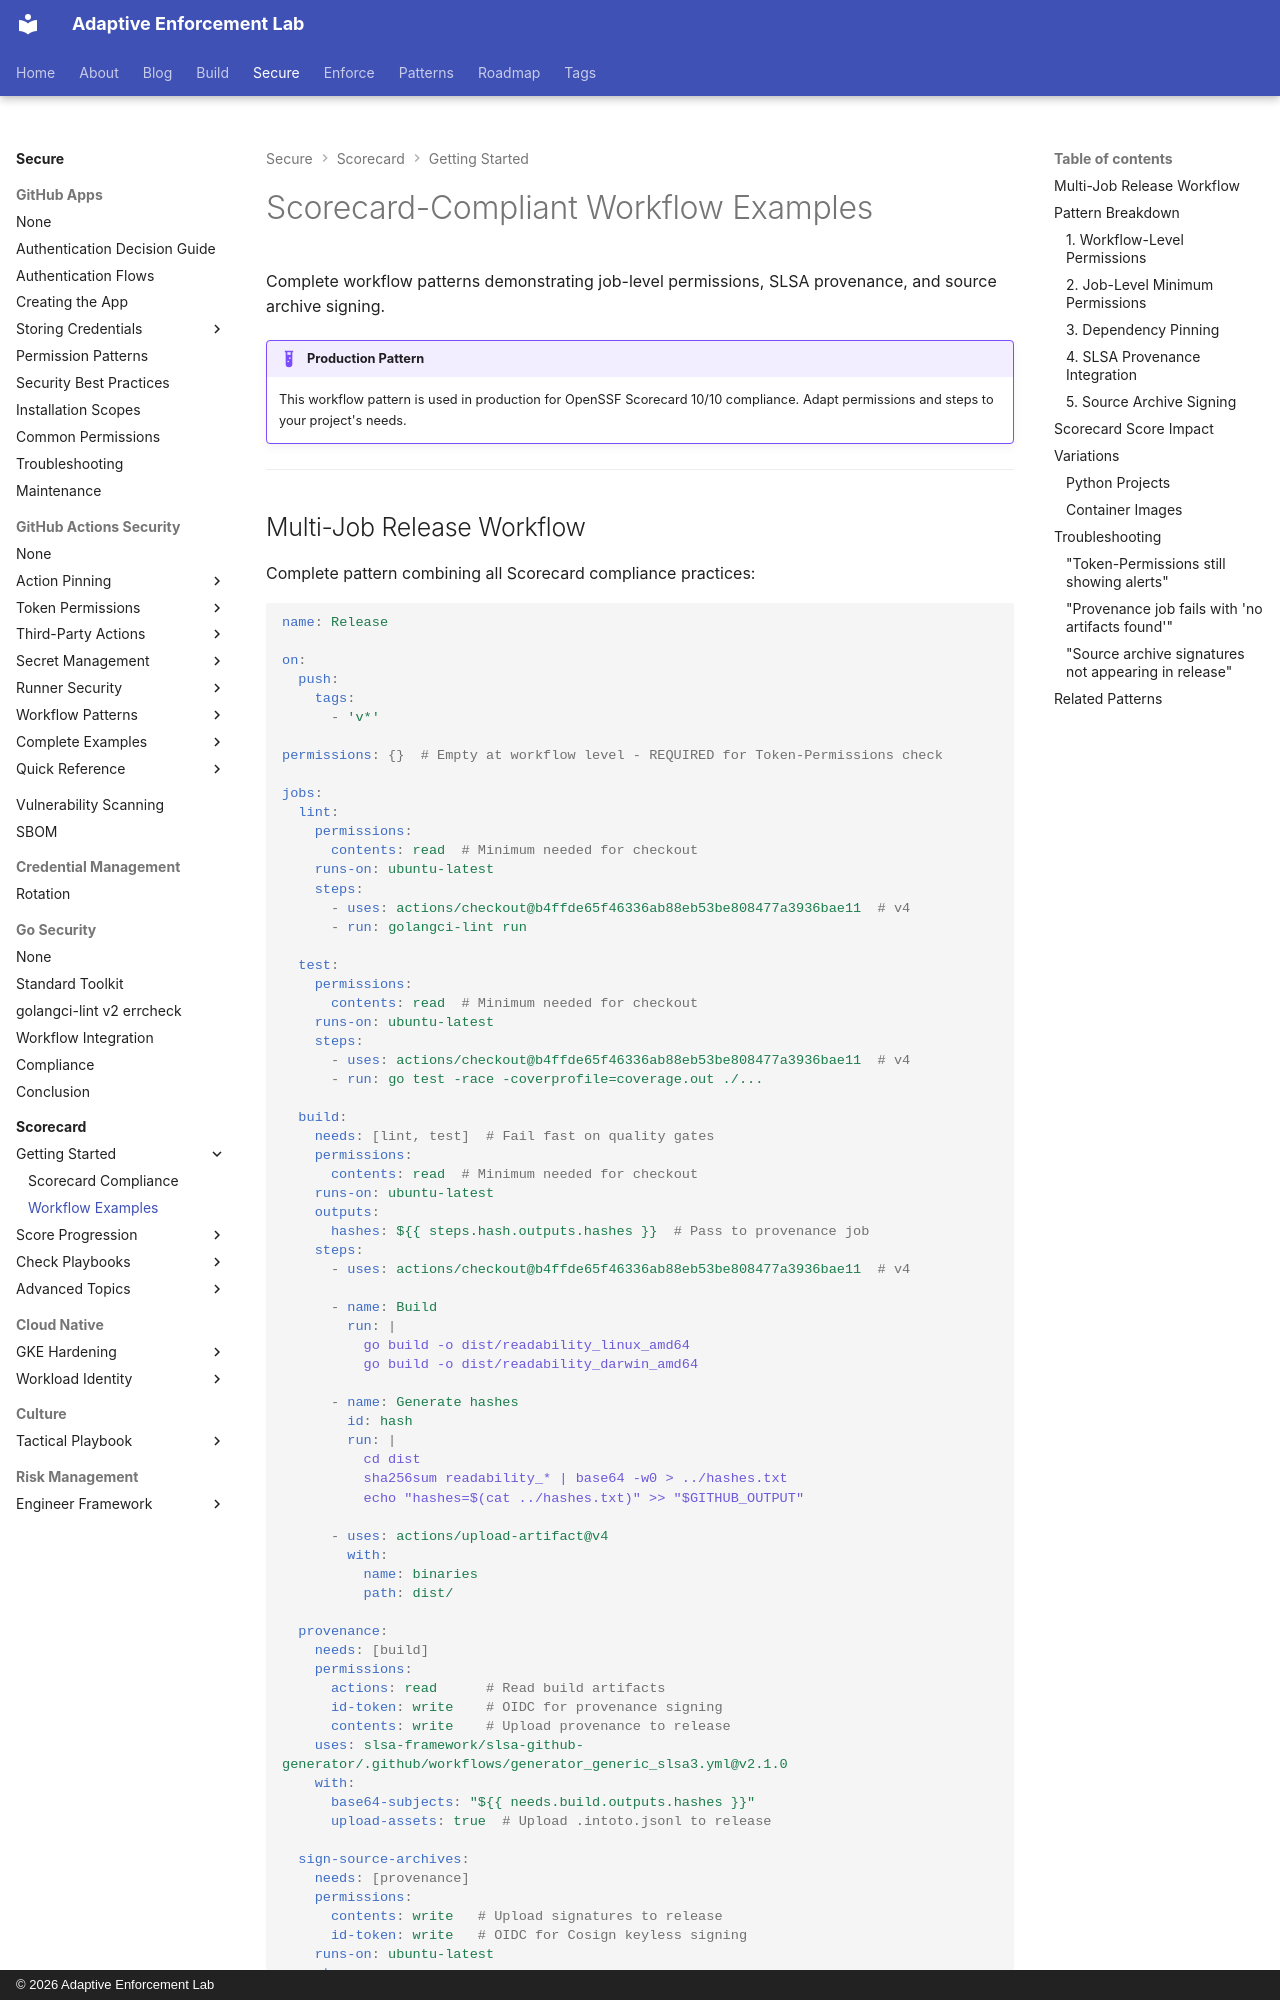

repository: adaptive-enforcement-lab/adaptive-enforcement-lab-com · page: secure/scorecard/scorecard-workflow-examples/index.html · generator: mkdocs · copyright: © 2026 Adaptive Enforcement Lab

---
title: Scorecard-Compliant Workflow Examples
description: >-
  Production-ready GitHub Actions workflows for OpenSSF Scorecard 10/10. Job-level
  permissions, SLSA provenance, dependency pinning, and source archive signing.
provenance: human
---
# Scorecard-Compliant Workflow Examples

Complete workflow patterns demonstrating job-level permissions, SLSA provenance, and source archive signing.

!!! example "Production Pattern"
    This workflow pattern is used in production for OpenSSF Scorecard 10/10 compliance. Adapt permissions and steps to your project's needs.

---
